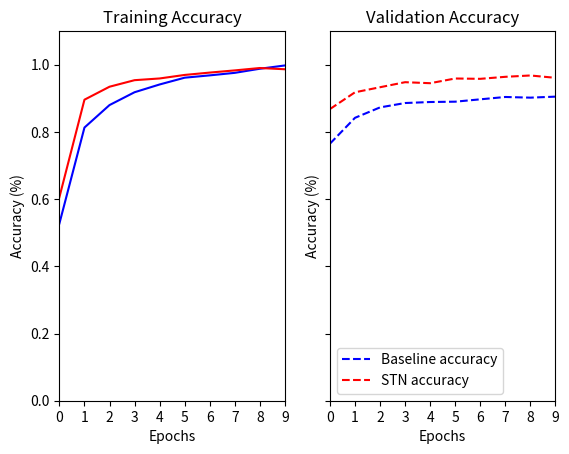

Reproduce this figure in Python. (Note: this script raises an exception after producing the figure.)
import matplotlib.pyplot as plt
import os

# Baseline data
baseline_losses = [
    1.4331,
    0.5697,
    0.3748,
    0.2632,
    0.1878,
    0.1331,
    0.1098,
    0.0838,
    0.0514,
    0.0203,
]

baseline_accs = [
    0.5275,
    0.8130,
    0.8799,
    0.9181,
    0.9412,
    0.9614,
    0.9683,
    0.9758,
    0.9880,
    0.9978,
]

baseline_val_losses = [
    0.7188,
    0.4880,
    0.4289,
    0.3654,
    0.3601,
    0.3531,
    0.3781,
    0.3521,
    0.3600,
    0.3851,
]

baseline_val_accs = [
    0.7650,
    0.8420,
    0.8730,
    0.8860,
    0.8890,
    0.8900,
    0.8970,
    0.9040,
    0.9020,
    0.9050,
]

# STN data.
stn_losses = [
    1.2142,
    0.3302,
    0.2122,
    0.1463,
    0.1274,
    0.0921,
    0.0745,
    0.0552,
    0.0365,
    0.0444,
]

stn_accs = [
    0.6059,
    0.8959,
    0.9345,
    0.9540,
    0.9591,
    0.9696,
    0.9766,
    0.9831,
    0.9902,
    0.9865,
]

stn_val_losses = [
    0.4529,
    0.2731,
    0.2262,
    0.1649,
    0.1985,
    0.1400,
    0.1351,
    0.1284,
    0.1289,
    0.1349,
]

stn_val_accs = [
    0.8680,
    0.9180,
    0.9330,
    0.9480,
    0.9450,
    0.9590,
    0.9580,
    0.9640,
    0.9680,
    0.9610,
]


fig, [train_ax, val_ax] = plt.subplots(1, 2, sharey=True)

train_ax.set_title('Training Accuracy')
train_ax.plot(range(10), baseline_accs, color='blue', label='Baseline accuracy')
train_ax.plot(range(10), stn_accs,      color='red',  label='STN accuracy')
val_ax.set_title('Validation Accuracy')
val_ax.plot(range(10), baseline_val_accs, color='blue', ls='--', label='Baseline accuracy')
val_ax.plot(range(10), stn_val_accs,      color='red',  ls='--', label='STN accuracy')

for ax in train_ax, val_ax:
    ax.set_xticks(range(0,10,1))
    ax.set_xlabel('Epochs')
    ax.set_ylabel('Accuracy (%)')
    ax.set_xlim([0,9])
    ax.set_ylim([0,1.1])
plt.legend()

save_path = os.path.join(os.path.dirname(__file__), 'CM-training-accs.png')
save = False
if save:
    plt.savefig(save_path)
else:
    plt.show()
